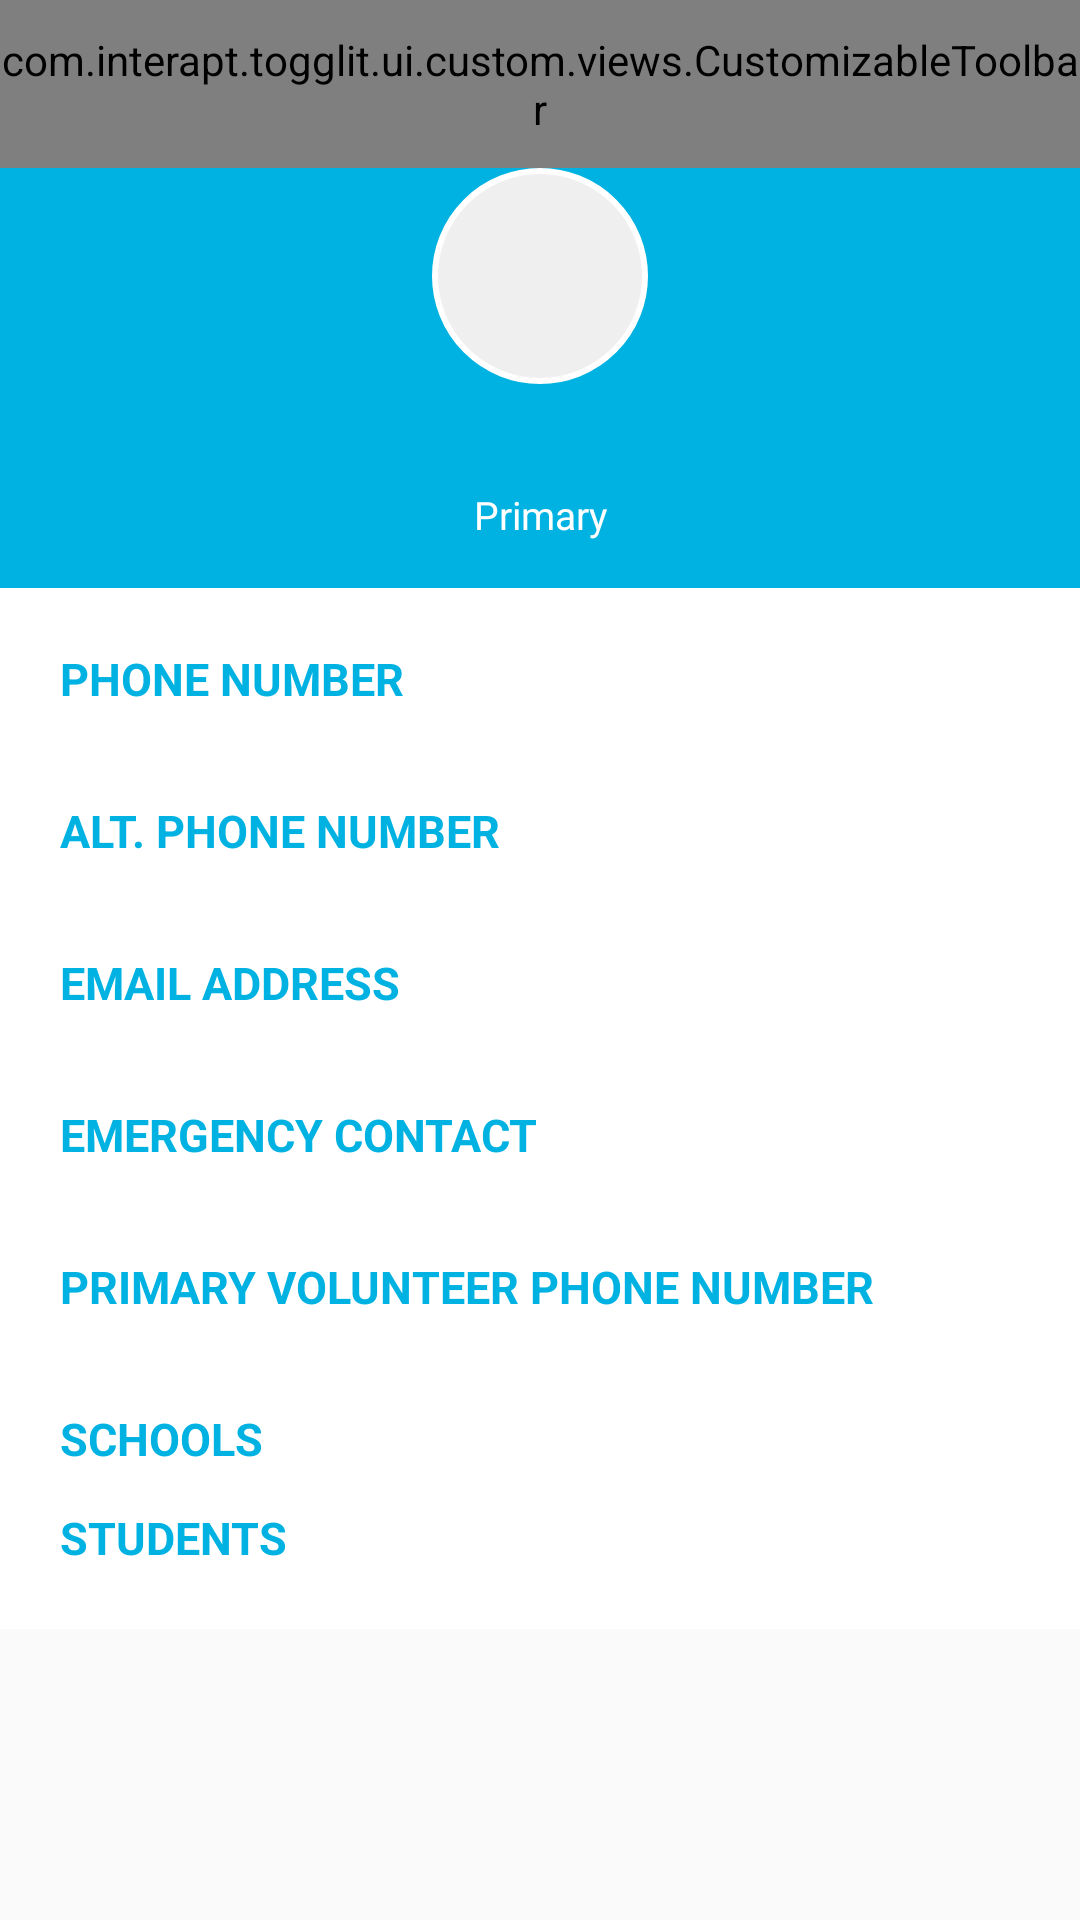

Layout XML and referenced resources for this Android screen:
<!-- AndroidManifest.xml: activity theme AppTheme.NoActionBar -->
<!-- res/layout/activity_volunteer_profile.xml -->
<?xml version="1.0" encoding="utf-8"?>
<ScrollView xmlns:android="http://schemas.android.com/apk/res/android"
    android:layout_width="fill_parent"
    android:layout_height="fill_parent">

    <LinearLayout xmlns:android="http://schemas.android.com/apk/res/android"
        xmlns:app="http://schemas.android.com/apk/res-auto"
        android:layout_width="match_parent"
        android:layout_height="wrap_content"
        android:background="@color/colorPrimary"
        android:orientation="vertical">

        <com.interapt.togglit.ui.custom.views.CustomizableToolbar
            android:id="@+id/vol_profile_toolbar"
            android:layout_width="match_parent"
            android:layout_height="?attr/actionBarSize"
            app:layout_scrollFlags="scroll|exitUntilCollapsed"
            app:theme="@style/AppTheme.AppBarOverlayGreen">

            <TextView
                android:id="@+id/volunteer_bar_title"
                style="@style/greenToolBarTitle"
                android:layout_width="wrap_content"
                android:layout_height="wrap_content"
                android:layout_gravity="center_horizontal"
                android:ellipsize="end"
                android:maxLines="1"
                android:textSize="19sp" />
        </com.interapt.togglit.ui.custom.views.CustomizableToolbar>

        <RelativeLayout
            android:layout_width="match_parent"
            android:layout_height="140dp"
            android:background="@color/colorPrimary">

            <ImageView
                android:id="@+id/white_border"
                android:layout_width="72dp"
                android:layout_height="72dp"
                android:layout_centerHorizontal="true"
                android:layout_gravity="center"
                android:background="@drawable/white_outer_border" />

            <ImageView
                android:id="@+id/circle_profile_iv"
                android:layout_width="68dp"
                android:layout_height="68dp"
                android:layout_centerHorizontal="true"
                android:layout_gravity="center"
                android:layout_marginTop="2dp"
                android:background="@drawable/profile_circular_border_imageview" />

            <TextView
                android:id="@+id/vol_profile_initial"
                android:layout_width="match_parent"
                android:layout_height="match_parent"
                android:layout_alignBottom="@+id/circle_profile_iv"
                android:layout_alignLeft="@+id/circle_profile_iv"
                android:layout_alignRight="@+id/circle_profile_iv"
                android:layout_alignTop="@+id/circle_profile_iv"
                android:layout_margin="1dp"
                android:gravity="center"
                android:textColor="#000000"
                android:textSize="29sp" />


            <TextView
                android:id="@+id/vol_name"
                android:layout_width="match_parent"
                android:layout_height="wrap_content"
                android:layout_below="@+id/circle_profile_iv"
                android:layout_centerHorizontal="true"
                android:layout_gravity="center"
                android:layout_marginTop="11dp"
                android:textAlignment="center"
                android:textColor="@color/colorAccentWhite"
                android:textSize="19sp" />

            <TextView
                android:id="@+id/commitment_level_profile_top"
                android:layout_width="match_parent"
                android:layout_height="wrap_content"
                android:layout_alignParentStart="true"
                android:layout_below="@+id/vol_name"
                android:gravity="center"
                android:text="@string/primary"
                android:textAppearance="@style/TextAppearance.FontPath.Roboto.Light"
                android:textColor="@color/colorAccentWhite"
                android:textSize="13sp" />

        </RelativeLayout>
        <LinearLayout
            android:layout_width="match_parent"
            android:layout_height="match_parent"
            android:background="@color/colorAccentWhite"
            android:orientation="vertical">

            <TextView
                android:id="@+id/phone_no_profile"
                android:layout_width="match_parent"
                android:layout_height="wrap_content"
                android:paddingEnd="40dp"
                android:paddingStart="20dp"
                android:paddingTop="20dp"
                android:text="@string/phone_number"
                android:textColor="@color/colorPrimary"
                android:textSize="15sp"
                android:textStyle="bold" />

            <TextView
                android:id="@+id/phone_no_profile_display"
                android:layout_width="wrap_content"
                android:layout_height="wrap_content"
                android:autoLink="phone"
                android:clickable="true"
                android:paddingEnd="40dp"
                android:paddingStart="20dp"
                android:textColorLink="@color/black_alpha_40"
                android:textSize="15sp" />

            <TextView
                android:id="@+id/alt_phone_no_profile_tv"
                android:layout_width="match_parent"
                android:layout_height="wrap_content"
                android:paddingEnd="40dp"
                android:paddingStart="20dp"
                android:paddingTop="10dp"
                android:text="@string/alt_phone_number"
                android:textColor="@color/colorPrimary"
                android:textSize="15sp"
                android:textStyle="bold" />

            <TextView
                android:id="@+id/alt_phone_no_profile_display"
                android:layout_width="wrap_content"
                android:layout_height="wrap_content"
                android:autoLink="phone"
                android:paddingEnd="40dp"
                android:paddingStart="20dp"
                android:textColorLink="@color/black_alpha_40"
                android:textSize="15sp" />


            <TextView
                android:id="@+id/email_profile_tv"
                android:layout_width="match_parent"
                android:layout_height="wrap_content"
                android:paddingEnd="40dp"
                android:paddingStart="20dp"
                android:paddingTop="10dp"
                android:text="@string/email_address"
                android:textColor="@color/colorPrimary"
                android:textSize="15sp"
                android:textStyle="bold" />

            <TextView
                android:id="@+id/email_profile_display"
                android:layout_width="wrap_content"
                android:layout_height="wrap_content"
                android:autoLink="email"
                android:paddingEnd="40dp"
                android:paddingStart="20dp"
                android:textColorLink="@color/black_alpha_40"
                android:textSize="15sp" />

            <TextView
                android:id="@+id/emergency_cont_name"
                android:layout_width="match_parent"
                android:layout_height="wrap_content"
                android:paddingEnd="40dp"
                android:paddingStart="20dp"
                android:paddingTop="10dp"
                android:text="@string/emergency_contact_name"
                android:textColor="@color/colorPrimary"
                android:textSize="15sp"
                android:textStyle="bold" />

            <TextView
                android:id="@+id/emergency_cont_display"
                android:layout_width="match_parent"
                android:layout_height="wrap_content"
                android:paddingEnd="40dp"
                android:paddingStart="20dp"
                android:textColor="@color/black_alpha_40"
                android:textSize="15sp" />

            <TextView
                android:id="@+id/emergency_cont_phone"
                android:layout_width="match_parent"
                android:layout_height="wrap_content"
                android:autoLink="phone"
                android:paddingEnd="40dp"
                android:paddingStart="20dp"
                android:paddingTop="10dp"
                android:text="@string/emergency_contact_phone_number"
                android:textColor="@color/colorPrimary"
                android:textSize="15sp"
                android:textStyle="bold" />

            <TextView
                android:id="@+id/emergency_cont_phone_display"
                android:layout_width="match_parent"
                android:layout_height="wrap_content"
                android:autoLink="phone"
                android:paddingEnd="40dp"
                android:paddingStart="20dp"
                android:textColorLink="@color/black_alpha_40"
                android:textSize="15sp" />

            <TextView
                android:id="@+id/vol_schools"
                android:layout_width="match_parent"
                android:layout_height="wrap_content"
                android:paddingEnd="40dp"
                android:paddingStart="20dp"
                android:paddingTop="10dp"
                android:text="SCHOOLS"
                android:textColor="@color/colorPrimary"
                android:textSize="15sp"
                android:textStyle="bold" />

            <TextView
                android:id="@+id/vol_schools_display"
                android:layout_width="match_parent"
                android:layout_height="wrap_content"
                android:paddingEnd="40dp"
                android:paddingStart="20dp"
                android:textColor="@color/black_alpha_40"
                android:textSize="15sp" />

            <TextView
                android:id="@+id/vol_students"
                android:layout_width="match_parent"
                android:layout_height="wrap_content"
                android:layout_marginTop="-8dp"
                android:paddingEnd="40dp"
                android:paddingStart="20dp"
                android:text="STUDENTS"
                android:textColor="@color/colorPrimary"
                android:textSize="15sp"
                android:textStyle="bold" />

            <TextView
                android:id="@+id/vol_students_display"
                android:layout_width="match_parent"
                android:layout_height="wrap_content"
                android:paddingEnd="40dp"
                android:paddingStart="20dp"
                android:textColor="@color/black_alpha_40"
                android:textSize="15sp" />
        </LinearLayout>
    </LinearLayout>
</ScrollView>
<!-- resources referenced by this layout -->
<resources>
  <color name="black_alpha_40">#000000</color>
  <color name="colorAccentWhite">#FFFFFF</color>
  <color name="colorPrimary">#00b2e2</color>
  <!-- drawable profile_circular_border_imageview (drawable) -->
  <?xml version="1.0" encoding="utf-8"?>
  <shape xmlns:android="http://schemas.android.com/apk/res/android"
      android:shape="rectangle">
      <corners android:radius="100dp" />
      <solid android:color="@color/colorLightGrey" />
      <stroke
          android:width="3dip"
          android:color="@color/colorLightGrey" />
      
          
          
          
          
  </shape>
  <!-- drawable white_outer_border (drawable) -->
  <?xml version="1.0" encoding="utf-8"?>
  <shape xmlns:android="http://schemas.android.com/apk/res/android"
      android:shape="rectangle">
      <corners android:radius="100dp" />
      <solid android:color="#FFFFFF" />
      <stroke
          android:width="3dip"
          android:color="#FFFFFF" />
      <padding
          android:bottom="4dp"
          android:left="4dp"
          android:right="4dp"
          android:top="4dp" />
  </shape>
  <string name="alt_phone_number">ALT. PHONE NUMBER</string>
  <string name="email_address">EMAIL ADDRESS</string>
  <string name="emergency_contact_name">EMERGENCY CONTACT</string>
  <string name="emergency_contact_phone_number">PRIMARY VOLUNTEER PHONE NUMBER</string>
  <string name="phone_number">PHONE NUMBER</string>
  <string name="primary">Primary</string>
  <style name="AppTheme.AppBarOverlayGreen" parent="ThemeOverlay.AppCompat.Dark.ActionBar">
          
          <item name="colorPrimary">@color/colorPrimaryBlue</item>
          <item name="colorPrimaryDark">@color/colorPrimaryDark</item>
          <item name="android:background">@color/azureBlue</item>
  
          
          <item name="titleTextColor">@color/blue_tool_bar_title_color</item>
          <item name="colorControlNormal">@color/color_control_normal_white</item>
  
  
      </style>
  <style name="TextAppearance.FontPath.Roboto.Light" parent="android:TextAppearance">
          <item name="fontPath">fonts/Roboto-Light.ttf</item>
      </style>
  <style name="greenToolBarTitle">
          <item name="android:textAppearance">@style/TextAppearance.FontPath.Roboto.Regular</item>
          <item name="android:textColor">@color/blue_tool_bar_title_color</item>
          <item name="android:textSize">18sp</item>
      </style>
  <style name="AppTheme.NoActionBar">
          <item name="windowActionBar">false</item>
          <item name="windowNoTitle">true</item>
          <item name="windowActionBarOverlay">true</item>
          <item name="colorControlNormal">@color/color_control_normal_white</item>
          <item name="colorControlActivated">@color/color_control_normal_white</item>
      </style>
  <color name="colorLightGrey">#efefef</color>
  <color name="colorPrimaryBlue">#00b2e2</color>
  <color name="colorPrimaryDark">#000000</color>
  <color name="azureBlue">#00b2e2</color>
  <color name="blue_tool_bar_title_color">#FFFFFF</color>
  <color name="color_control_normal_white">#FFFFFF</color>
  <style name="TextAppearance.FontPath.Roboto.Regular" parent="android:TextAppearance">
          <item name="fontPath">fonts/Roboto-Regular.ttf</item>
      </style>
</resources>
